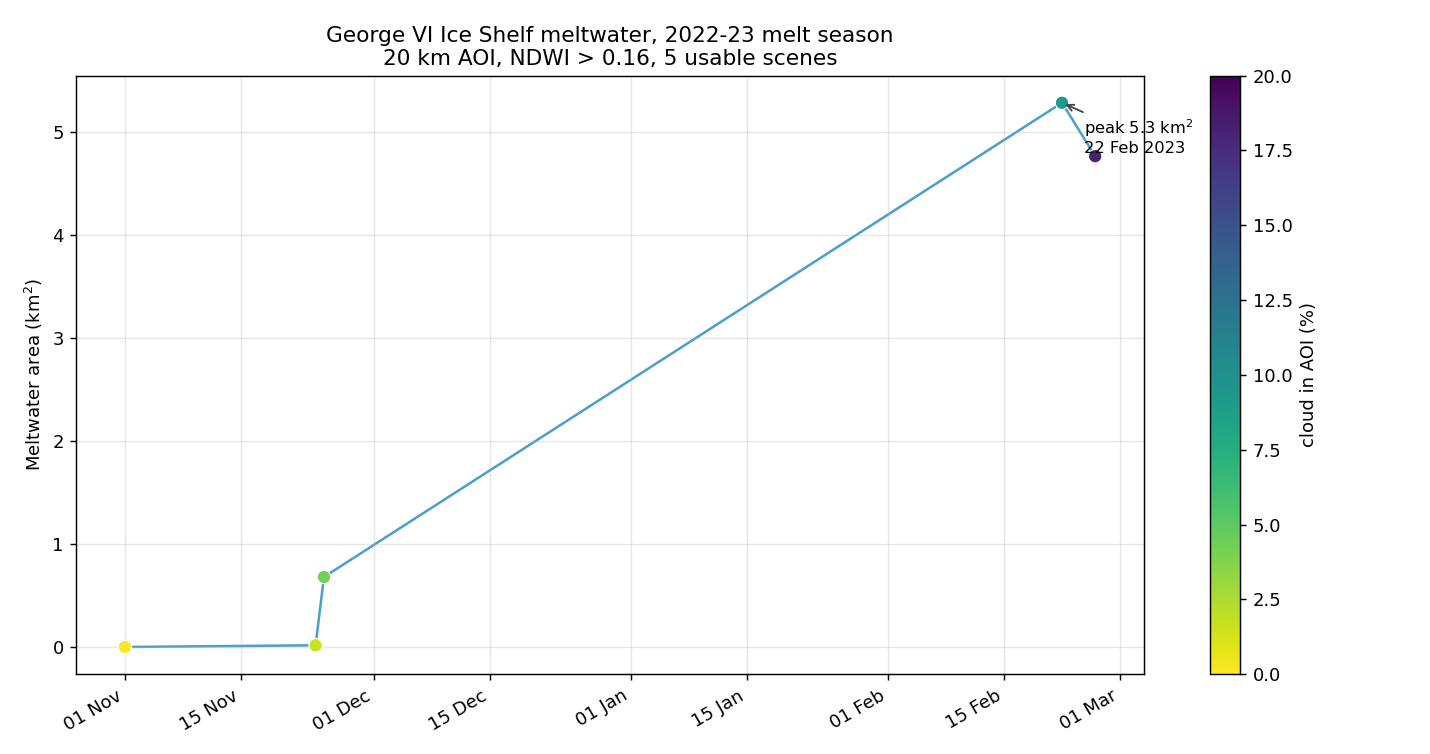

The data file committed next to this chart (first rows):
item_id, date, cloud_frac_aoi, water_frac_aoi, nonice_frac_aoi, usable_frac, tile_cloud, pond_px, pond_km2, usable_km2, pond_pct_of_usable
S2B_19CEV_20221101_0_L2A, 2022-11-01, 0.00145, 0.0, 0.0, 0.9986, 61.26, 18, 0.0018, 418.8, 0.0004
S2B_19CEV_20221124_1_L2A, 2022-11-24, 0.01595, 0.0, 0.0, 0.984, 29.38, 179, 0.0179, 412.7, 0.0043
S2B_19CEV_20221125_0_L2A, 2022-11-25, 0.04223, 0.0, 0.0, 0.9545, 35.9, 6802, 0.6802, 400.4, 0.1699
S2B_19CEV_20230222_0_L2A, 2023-02-22, 0.09243, 0.0, 0.0, 0.9076, 7.251, 52790, 5.279, 380.7, 1.387
S2B_19CEV_20230226_0_L2A, 2023-02-26, 0.1811, 0.0, 0.0, 0.8189, 17.4, 47610, 4.761, 343.5, 1.386
